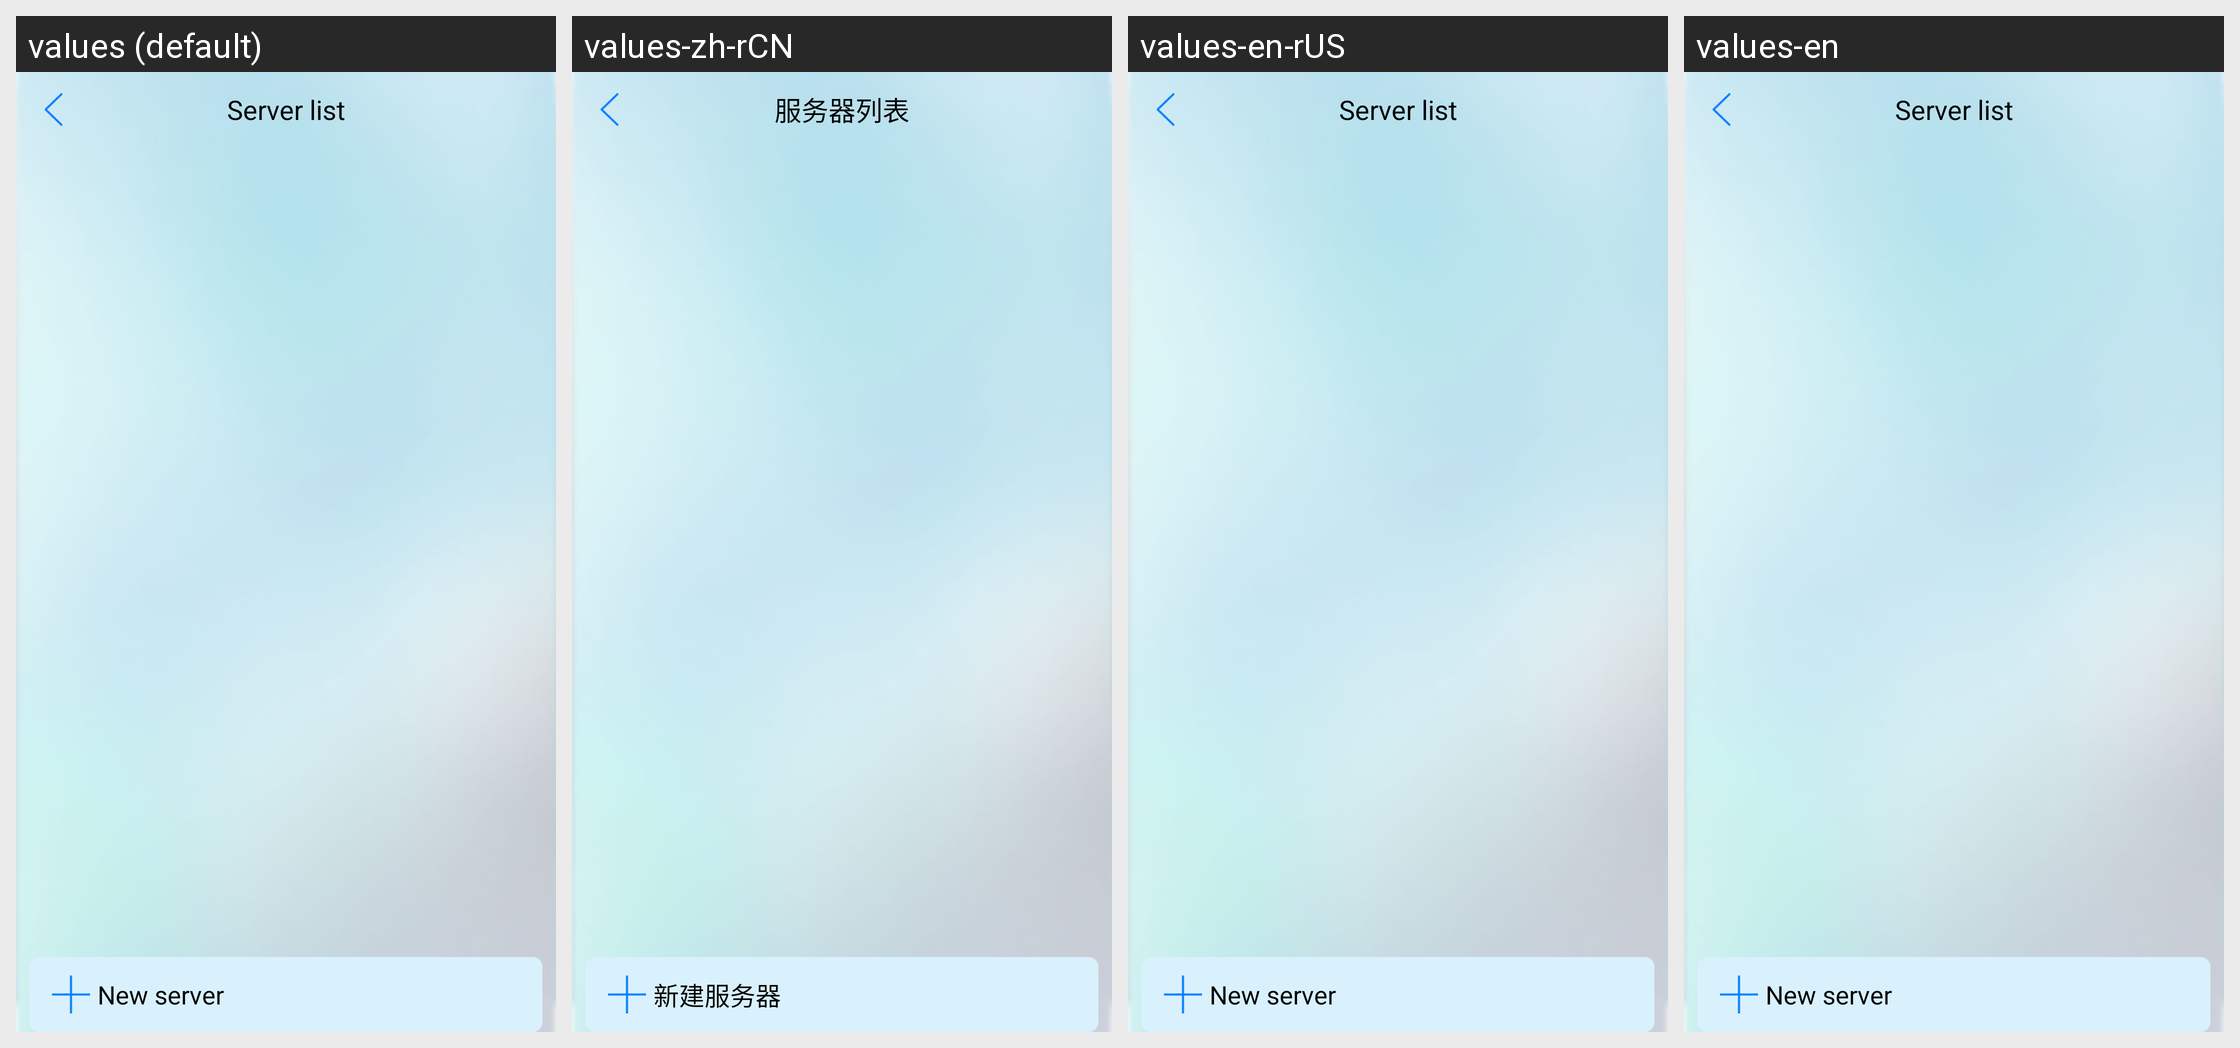

This grid shows one Android layout under several languages. Give, for every string resource on the screen, its name, the default text and each shown locale's text.
Android screen res/layout/server.xml rendered under 4 locales, left to right: values (default), values-zh-rCN, values-en-rUS, values-en. Device: Nexus 5 (rendered at 1080×1920; each locale shown at half size, 540×960, under a caption strip naming it); theme AppTheme.
Strings drawn on this screen, with the default value and each locale's value (text and hints the layout hard-codes, and strings that could not be matched under every locale, appear in the picture but are not listed):

server_list
  values: Server list
  values-zh-rCN: 服务器列表
  values-en-rUS: Server list
  values-en: Server list

new_server
  values: New server
  values-zh-rCN: 新建服务器
  values-en-rUS: New server
  values-en: New server
